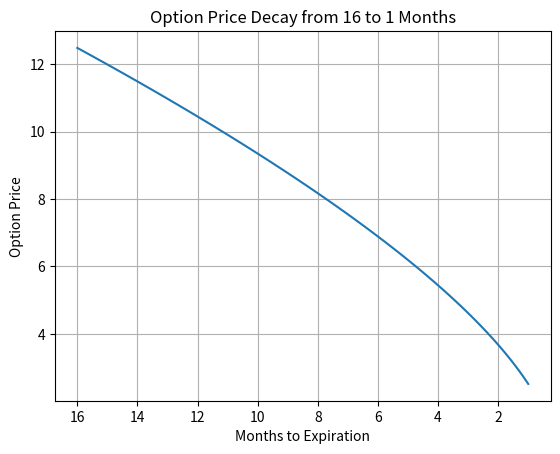

Generate this figure with matplotlib:
"""
可视化一下如果股价完全不动，期权的下跌
比如一个期权离到期还有16个月，横盘了3个月。损失多少价格
"""

import numpy as np
import matplotlib.pyplot as plt
from scipy.stats import norm

# Black-Scholes 期权定价公式
def black_scholes(S, K, T, r, sigma, option_type='call'):
    d1 = (np.log(S / K) + (r + 0.5 * sigma ** 2) * T) / (sigma * np.sqrt(T))
    d2 = d1 - sigma * np.sqrt(T)
    
    if option_type == 'call':
        price = S * norm.cdf(d1) - K * np.exp(-r * T) * norm.cdf(d2)
    elif option_type == 'put':
        price = K * np.exp(-r * T) * norm.cdf(-d2) - S * norm.cdf(-d1)
    return price

# 参数设定
def visualize_option_price_decay(S, K, r, sigma, option_type, start_months, end_months):
    # 将月份转换为年，从大到小
    times = np.linspace(start_months / 12, end_months / 12, 100)[::-1]  # 从大到小排列时间
    prices = [black_scholes(S, K, T, r, sigma, option_type) for T in times]
    
    # 可视化
    plt.plot(times * 12, prices)
    plt.title(f'Option Price Decay from {start_months} to {end_months} Months')
    plt.xlabel('Months to Expiration')
    plt.ylabel('Option Price')
    plt.gca().invert_xaxis()  # 反转x轴方向，使得时间从大到小
    plt.grid(True)
    plt.show()

# 可配置的输入参数
S = 100  # 股价
K = 100  # 行权价
r = 0.05  # 无风险利率
sigma = 0.2  # 波动率
option_type = 'call'  # 期权类型 ('call' 或 'put')

# 起始月份和结束月份参数
start_months = 16  # 从16个月开始
end_months = 1     # 到1个月结束

# 调用函数
visualize_option_price_decay(S, K, r, sigma, option_type, start_months, end_months)
